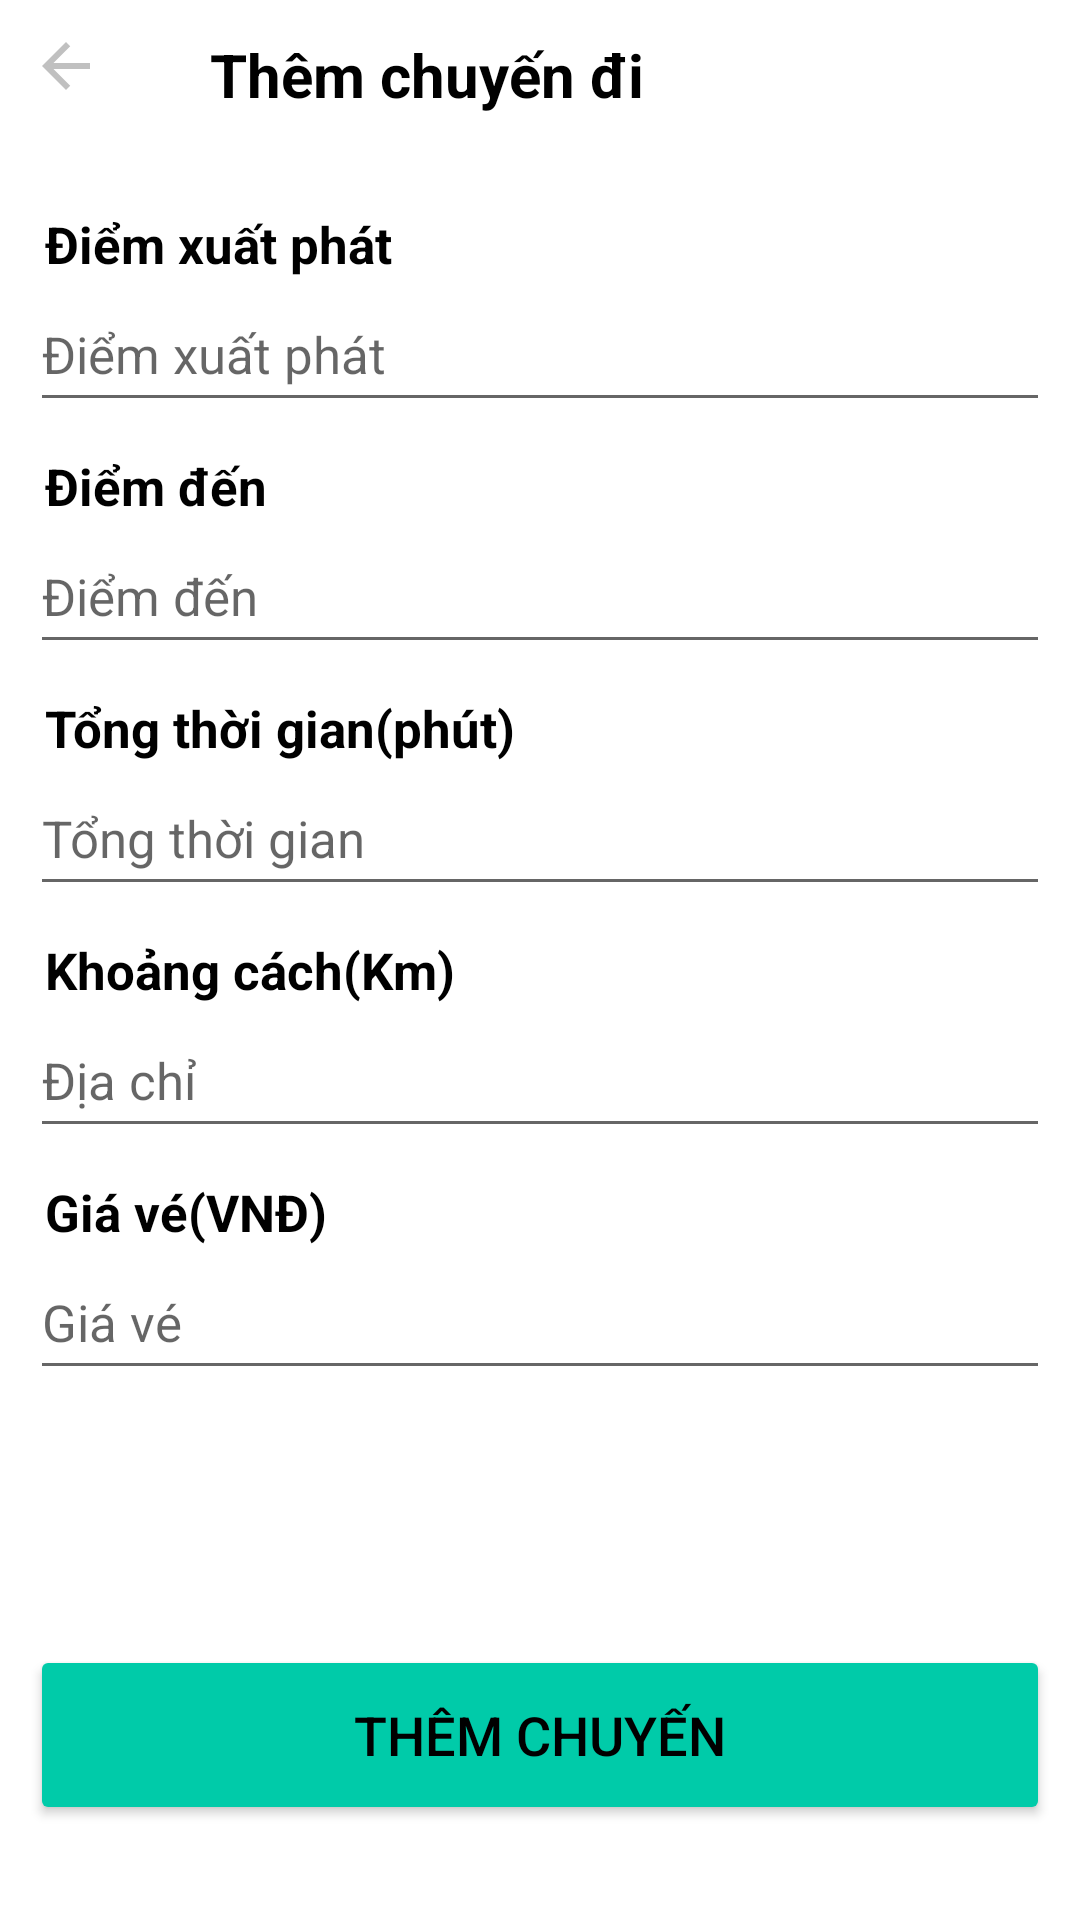

Write the Android layout XML for this screen, with the resource values it uses.
<!-- AndroidManifest.xml: application theme Theme.UngDungDatXeKhach -->
<!-- res/layout/admin_fragment_routes_add.xml -->
<?xml version="1.0" encoding="utf-8"?>
<LinearLayout xmlns:android="http://schemas.android.com/apk/res/android"
    xmlns:app="http://schemas.android.com/apk/res-auto"
    android:layout_width="match_parent"
    android:layout_height="match_parent"
    android:orientation="vertical">
    <LinearLayout
        android:layout_width="match_parent"
        android:layout_height="wrap_content"
        android:orientation="horizontal"
        android:gravity="center_vertical">
        <ImageView
            android:id="@+id/imgRoutesAddBack"
            android:layout_width="wrap_content"
            android:layout_height="wrap_content"
            android:src="@drawable/baseline_arrow_back_24"
            android:paddingLeft="10dp"
            android:paddingTop="10dp"
            android:paddingBottom="10dp"
            android:paddingRight="30dp"
            android:layout_gravity="center_vertical"
            android:minHeight="48dp"/>
        <TextView
            android:layout_width="wrap_content"
            android:layout_height="wrap_content"
            android:text="Thêm chuyến đi"
            android:textSize="20dp"
            android:textColor="@color/black"
            android:textStyle="bold"
            android:minHeight="48dp"
            android:gravity="center_vertical"/>
    </LinearLayout>

    <ScrollView
        android:layout_width="match_parent"
        android:layout_height="match_parent"
        android:elevation="10dp">

        <LinearLayout
            android:layout_width="match_parent"
            android:layout_height="match_parent"
            android:orientation="vertical"
            android:padding="10dp">


            <TextView
                android:layout_width="match_parent"
                android:layout_height="wrap_content"
                android:layout_marginTop="10dp"
                android:text="Điểm xuất phát"
                android:textColor="@color/black"
                android:textSize="17dp"
                android:paddingLeft="5dp"
                android:textStyle="bold" />

            <EditText
                android:id="@+id/edtRoutesAddDepartureLocation"
                android:layout_width="match_parent"
                android:layout_height="wrap_content"
                android:minHeight="48dp"
                android:hint="Điểm xuất phát"
                android:textSize="17dp"
                android:textColor="@color/black"/>

            <TextView
                android:layout_width="match_parent"
                android:layout_height="wrap_content"
                android:layout_marginTop="10dp"
                android:text="Điểm đến"
                android:textColor="@color/black"
                android:textSize="17dp"
                android:paddingLeft="5dp"
                android:textStyle="bold" />

            <EditText
                android:id="@+id/edtRoutesAddDestination"
                android:layout_width="match_parent"
                android:layout_height="wrap_content"
                android:minHeight="48dp"
                android:hint="Điểm đến"
                android:textSize="17dp"
                android:inputType="textEmailAddress"
                android:textColor="@color/black"/>


            <TextView
                android:layout_width="match_parent"
                android:layout_height="wrap_content"
                android:layout_marginTop="10dp"
                android:text="Tổng thời gian(phút)"
                android:textColor="@color/black"
                android:textSize="17dp"
                android:paddingLeft="5dp"
                android:textStyle="bold" />

            <EditText
                android:id="@+id/edtRoutesAddTotalTime"
                android:layout_width="match_parent"
                android:layout_height="wrap_content"
                android:minHeight="48dp"
                android:hint="Tổng thời gian"
                android:inputType="phone"
                android:textSize="17dp"
                android:textColor="@color/black"/>

            <TextView
                android:layout_width="match_parent"
                android:layout_height="wrap_content"
                android:layout_marginTop="10dp"
                android:text="Khoảng cách(Km)"
                android:textColor="@color/black"
                android:textSize="17dp"
                android:paddingLeft="5dp"
                android:textStyle="bold" />

            <EditText
                android:id="@+id/edtRoutesAddDistance"
                android:layout_width="match_parent"
                android:layout_height="wrap_content"
                android:minHeight="48dp"
                android:hint="Địa chỉ"
                android:inputType="phone"
                android:textSize="17dp"
                android:textColor="@color/black"/>

            <TextView
                android:layout_width="match_parent"
                android:layout_height="wrap_content"
                android:layout_marginTop="10dp"
                android:text="Giá vé(VNĐ)"
                android:textColor="@color/black"
                android:textSize="17dp"
                android:paddingLeft="5dp"
                android:textStyle="bold" />

            <EditText
                android:id="@+id/edtRoutesAddPrice"
                android:layout_width="match_parent"
                android:layout_height="wrap_content"
                android:minHeight="48dp"
                android:hint="Giá vé"
                android:inputType="phone"
                android:textSize="17dp"
                android:textColor="@color/black"/>


            <androidx.recyclerview.widget.RecyclerView
                android:id="@+id/rcvRouteAdminAdd"
                android:layout_width="match_parent"
                android:layout_height="wrap_content"
                android:layout_marginTop="20dp"/>

            <LinearLayout
                android:id="@+id/lnAddRoute"
                android:layout_width="300dp"
                android:layout_height="35dp"
                android:background="@drawable/radius10"
                android:backgroundTint="#A5A5A5"
                android:layout_marginTop="10dp"
                android:orientation="horizontal"
                android:gravity="center_horizontal">

                <ImageView
                    android:layout_width="wrap_content"
                    android:layout_height="wrap_content"
                    android:src="@drawable/baseline_add_24"/>

                <TextView
                    android:layout_width="wrap_content"
                    android:layout_height="wrap_content"
                    android:text="Thêm lịch trình"
                    android:layout_gravity="center_vertical"
                    android:textSize="20dp"
                    android:textColor="@color/white"/>

            </LinearLayout>





            <Button
                android:id="@+id/btnUpdate"
                android:layout_width="match_parent"
                android:layout_height="60dp"
                android:layout_marginTop="20dp"
                android:backgroundTint="#00cba9"
                android:text="Thêm chuyến"
                android:textSize="18dp"
                android:textColor="@color/black"/>


        </LinearLayout>

    </ScrollView>

</LinearLayout>
<!-- resources referenced by this layout -->
<resources>
  <!-- drawable baseline_add_24 (drawable) -->
  <vector android:alpha="0.9" android:height="30dp" android:tint="#FFFFFF"
      android:viewportHeight="24" android:viewportWidth="24"
      android:width="30dp" xmlns:android="http://schemas.android.com/apk/res/android">
      <path android:fillColor="@android:color/white" android:pathData="M19,13h-6v6h-2v-6H5v-2h6V5h2v6h6v2z"/>
  </vector>
  <!-- drawable baseline_arrow_back_24 (drawable) -->
  <vector android:alpha="0.7" android:autoMirrored="true"
      android:height="30dp" android:tint="#a5A5a5"
      android:viewportHeight="30" android:viewportWidth="30"
      android:width="30dp" xmlns:android="http://schemas.android.com/apk/res/android">
      <path android:fillColor="@android:color/white" android:pathData="M20,11H7.83l5.59,-5.59L12,4l-8,8 8,8 1.41,-1.41L7.83,13H20v-2z"/>
  </vector>
  <style name="Theme.UngDungDatXeKhach" parent="Theme.MaterialComponents.DayNight.NoActionBar">
          
          <item name="colorPrimary">@color/purple_500</item>
          <item name="colorPrimaryVariant">@color/purple_700</item>
          <item name="colorOnPrimary">@color/white</item>
          
          <item name="colorSecondary">@color/teal_200</item>
          <item name="colorSecondaryVariant">@color/teal_700</item>
          <item name="colorOnSecondary">@color/black</item>
          
          <item name="android:statusBarColor">?attr/colorPrimaryVariant</item>
          
      </style>
  <!-- not gathered from this repository: default colours our renderer supplied (Android Studio template values) -->
  <color name="purple_500">#FF6200EE</color>
  <color name="purple_700">#FF3700B3</color>
  <color name="teal_200">#FF03DAC5</color>
  <color name="teal_700">#FF018786</color>
  <color name="black">#FF000000</color>
  <color name="white">#FFFFFFFF</color>
</resources>
